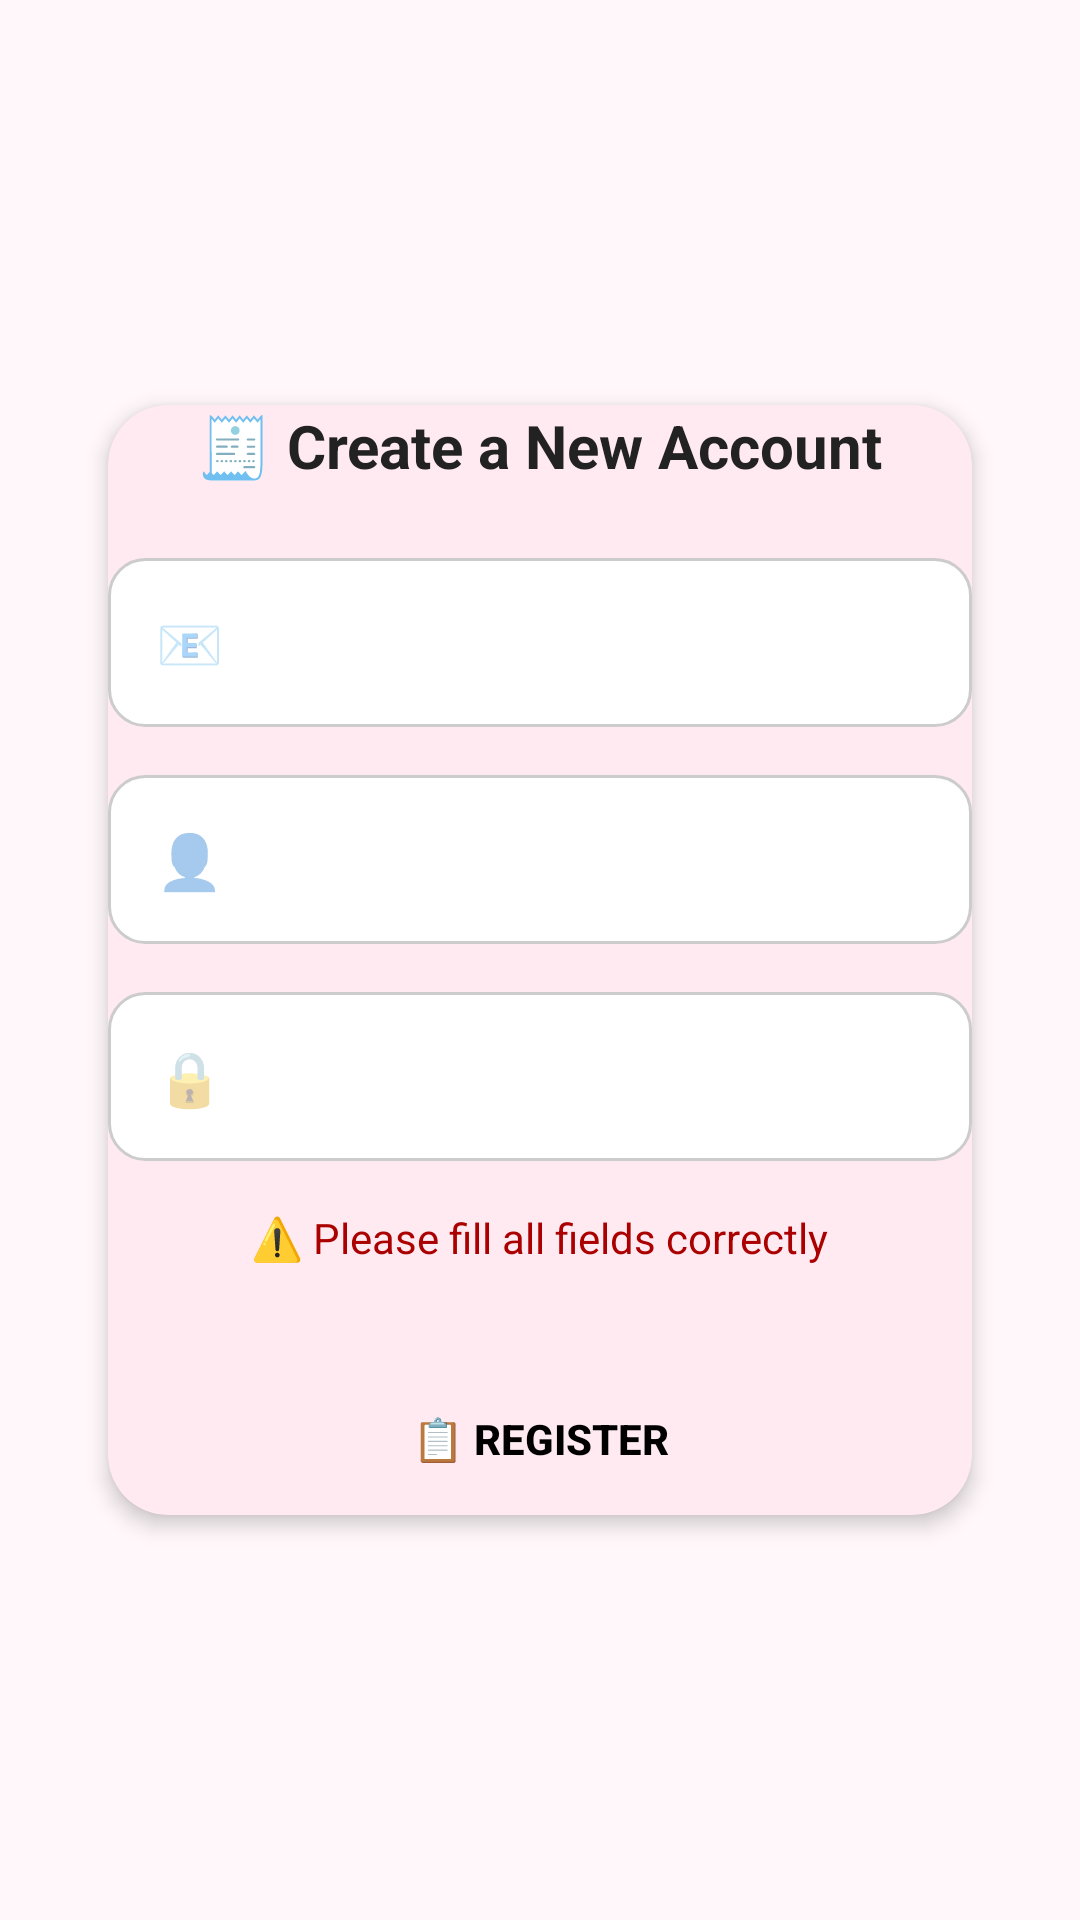

Android layout source for this screen:
<!-- AndroidManifest.xml: application theme Theme.VirtualDebatePlatform -->
<!-- res/layout/activity_register.xml -->
<?xml version="1.0" encoding="utf-8"?>
<ScrollView xmlns:android="http://schemas.android.com/apk/res/android"
    android:layout_width="match_parent"
    android:layout_height="match_parent"
    android:background="#FFF7FA"
    android:padding="24dp">

    <androidx.cardview.widget.CardView
        xmlns:app="http://schemas.android.com/apk/res-auto"
        android:layout_width="match_parent"
        android:layout_height="wrap_content"
        android:layout_gravity="center"
        android:layout_marginTop="36dp"
        android:layout_marginBottom="36dp"
        android:layout_marginHorizontal="12dp"
        android:padding="24dp"
        app:cardCornerRadius="20dp"
        app:cardElevation="4dp"
        app:cardBackgroundColor="#FFEAF1">

        <LinearLayout
            android:layout_width="match_parent"
            android:layout_height="wrap_content"
            android:orientation="vertical"
            android:gravity="center_horizontal">

            <TextView
                android:layout_width="wrap_content"
                android:layout_height="wrap_content"
                android:text="🧾 Create a New Account"
                android:textSize="20sp"
                android:textStyle="bold"
                android:textColor="#222"
                android:layout_marginBottom="24dp" />

            
            <EditText
                android:id="@+id/et_email"
                android:layout_width="match_parent"
                android:layout_height="wrap_content"
                android:hint="📧"
                android:background="@drawable/edittext_bg"
                android:padding="16dp"
                android:layout_marginBottom="16dp"
                android:inputType="textEmailAddress" />

            
            <EditText
                android:id="@+id/et_username"
                android:layout_width="match_parent"
                android:layout_height="wrap_content"
                android:hint="👤"
                android:background="@drawable/edittext_bg"
                android:padding="16dp"
                android:layout_marginBottom="16dp"
                android:inputType="textPersonName" />

            
            <EditText
                android:id="@+id/et_password"
                android:layout_width="match_parent"
                android:layout_height="wrap_content"
                android:hint="🔒"
                android:background="@drawable/edittext_bg"
                android:padding="16dp"
                android:layout_marginBottom="16dp"
                android:inputType="textPassword" />

            
            <TextView
                android:id="@+id/tv_validation"
                android:layout_width="wrap_content"
                android:layout_height="wrap_content"
                android:text="⚠️ Please fill all fields correctly"
                android:textColor="#AA0000"
                android:layout_marginBottom="24dp" />

            
            <Button
                android:id="@+id/btn_register"
                android:layout_width="match_parent"
                android:layout_height="wrap_content"
                android:text="📋 Register"
                android:textStyle="bold"
                android:textColor="#000000"
                android:backgroundTint="#E2FFE9"
                android:background="@null"
                android:layout_marginTop="8dp"
                android:padding="16dp" />

        </LinearLayout>
    </androidx.cardview.widget.CardView>
</ScrollView>
<!-- resources referenced by this layout -->
<resources>
  <!-- drawable edittext_bg (drawable) -->
  <shape xmlns:android="http://schemas.android.com/apk/res/android"
      android:shape="rectangle">
      <solid android:color="#FFFFFF"/>
      <stroke android:width="1dp" android:color="#CCCCCC"/>
      <corners android:radius="12dp"/>
  </shape>
  <style name="Theme.VirtualDebatePlatform" parent="Base.Theme.VirtualDebatePlatform" />
  <style name="Base.Theme.VirtualDebatePlatform" parent="Theme.Material3.DayNight.NoActionBar">
          
          
      </style>
</resources>
